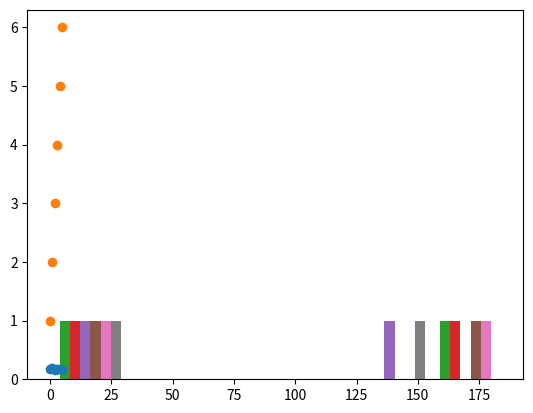

This chart was generated by the following Python code:
import random
import matplotlib.pyplot as pl

sider = 6
ant = 1000
men = 0
men_m = 0
var = -1
var_m = 0
lis = []
lis_tal = []
pmf = []
for x in range(ant):
    lis.append(random.randint(1,sider))
    men = men + lis[x]/ant
    men_m = men_m + lis[x]
for i in lis:
    var = var + ((men-i)**2)/ant
    var_m = var_m + ((men-i)**2)
for i in range(1,sider+1):
    lis_tal.append([i,0])

print(lis_tal)
for i in lis:
    lis_tal[i-1][1] = lis_tal[i-1][1] + 1

for i in lis_tal:
    pmf.append([i[1]/ant,i[0]])

print(lis_tal)
#print(lis)
print("---------------")
print(men)
print(men_m/ant)
print("---------------")
print(var)
print(var_m/(ant-1))






pl.figure()
pl.plot(pmf, 'o', label="Outcomes")
pl.hist(lis_tal, bins=6)
pl.show()

